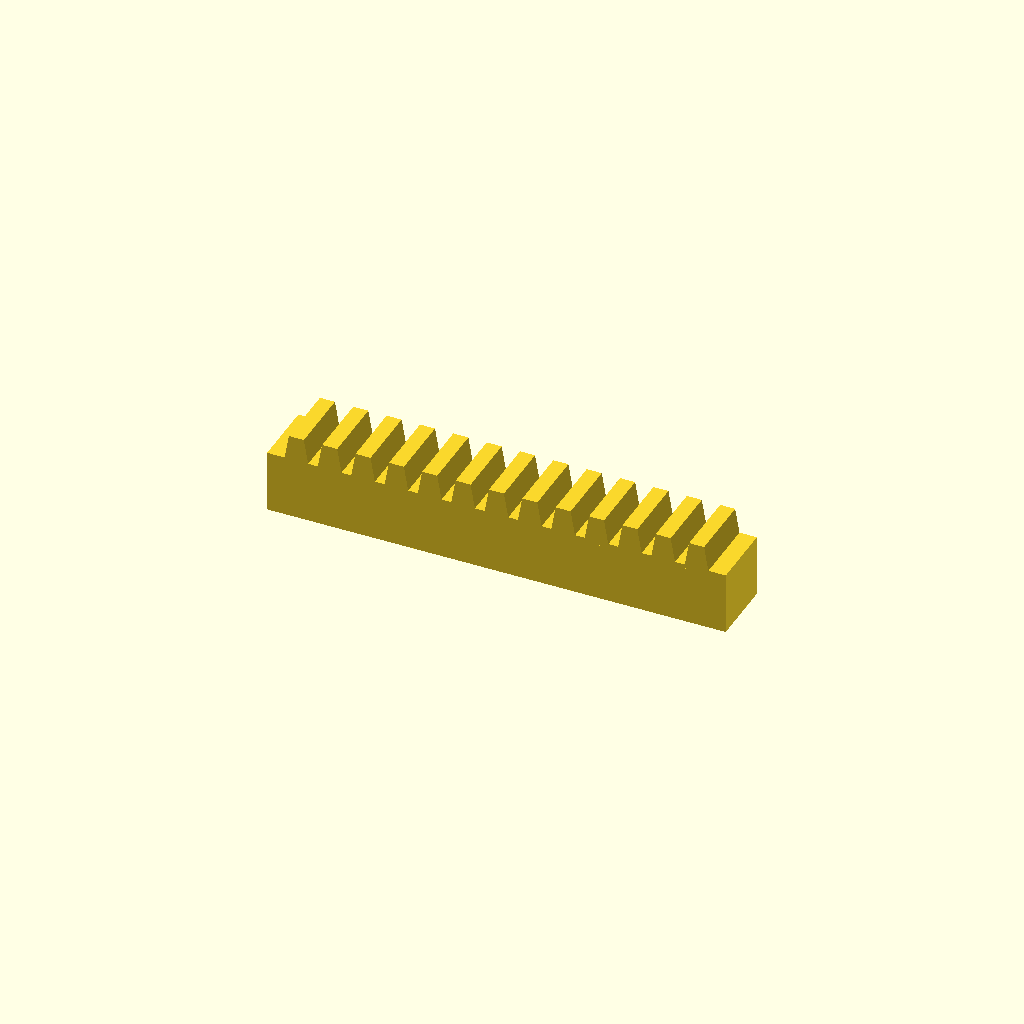
Cell 1: rendered with the file's own defaults.
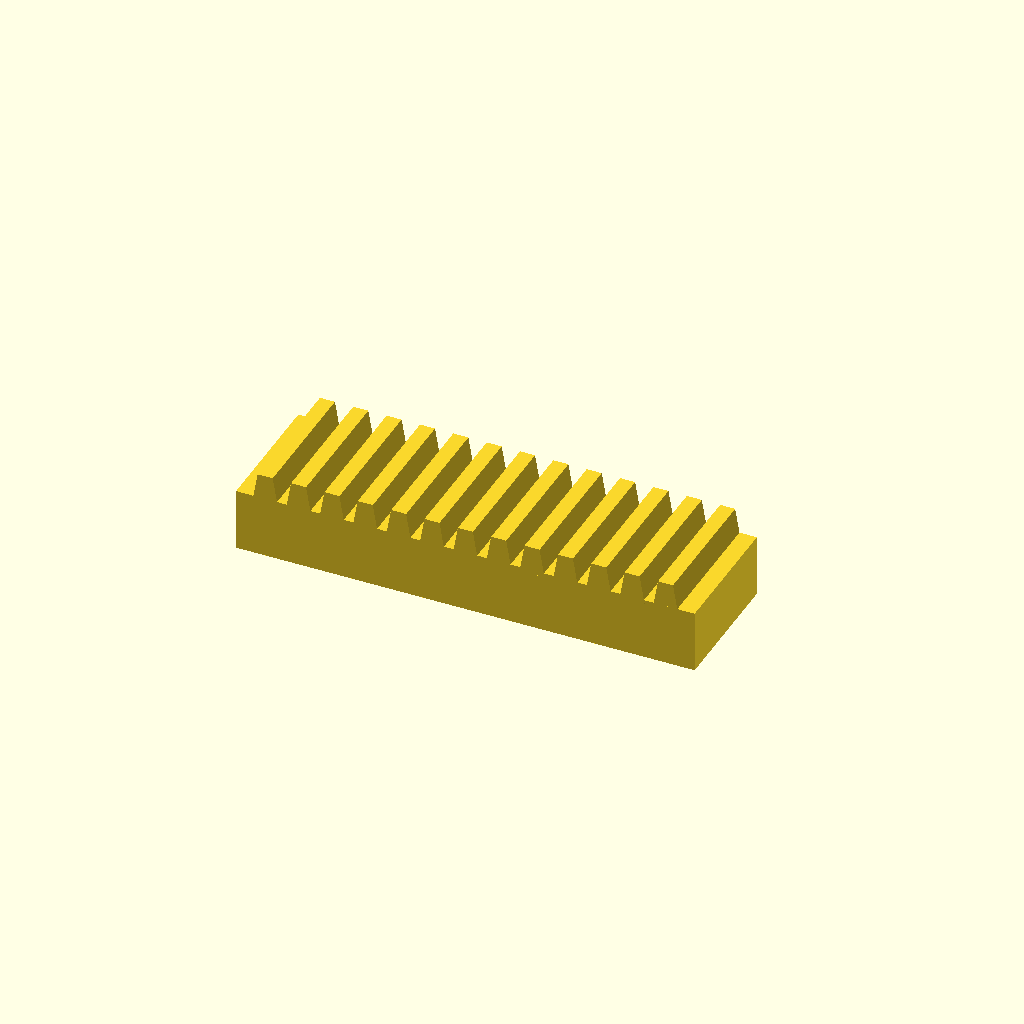
Cell 2: the same model with bar_w = 32.
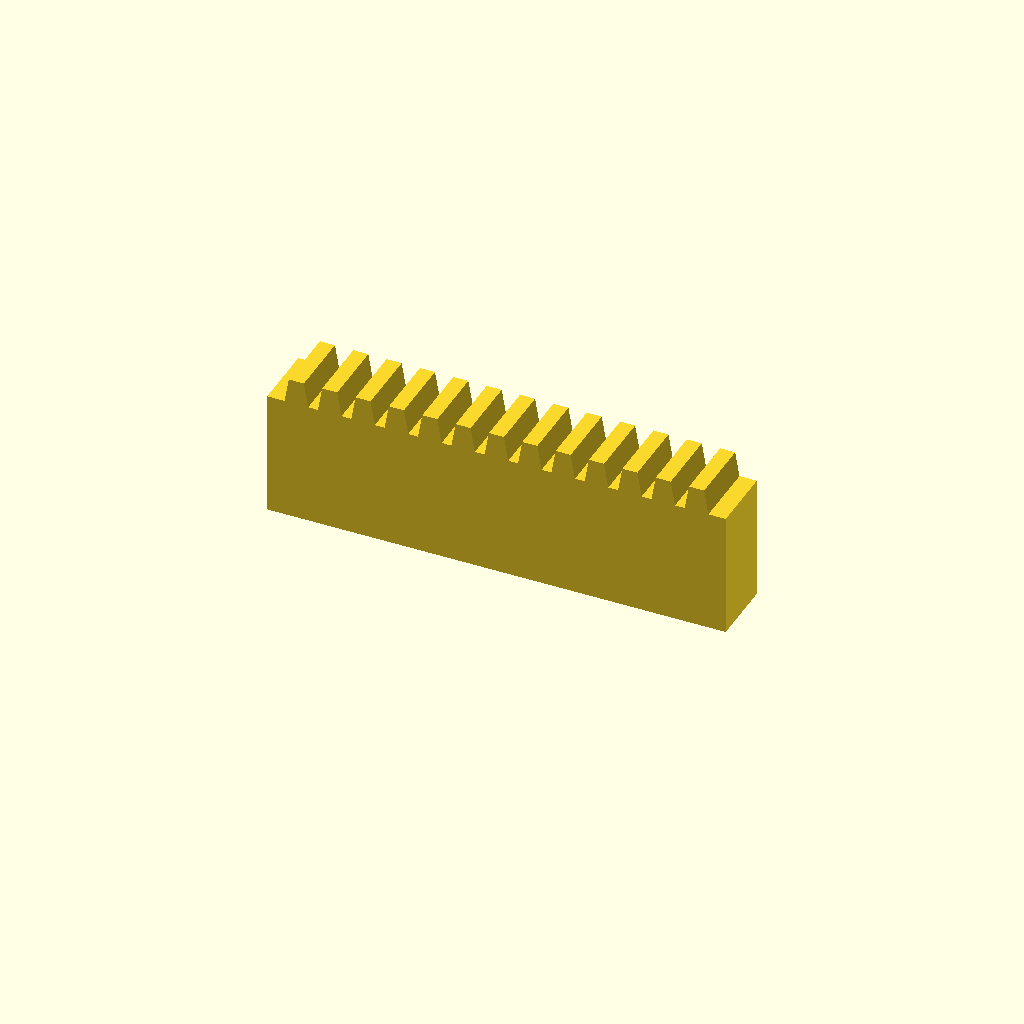
Cell 3: the same model with bar_h = 30.
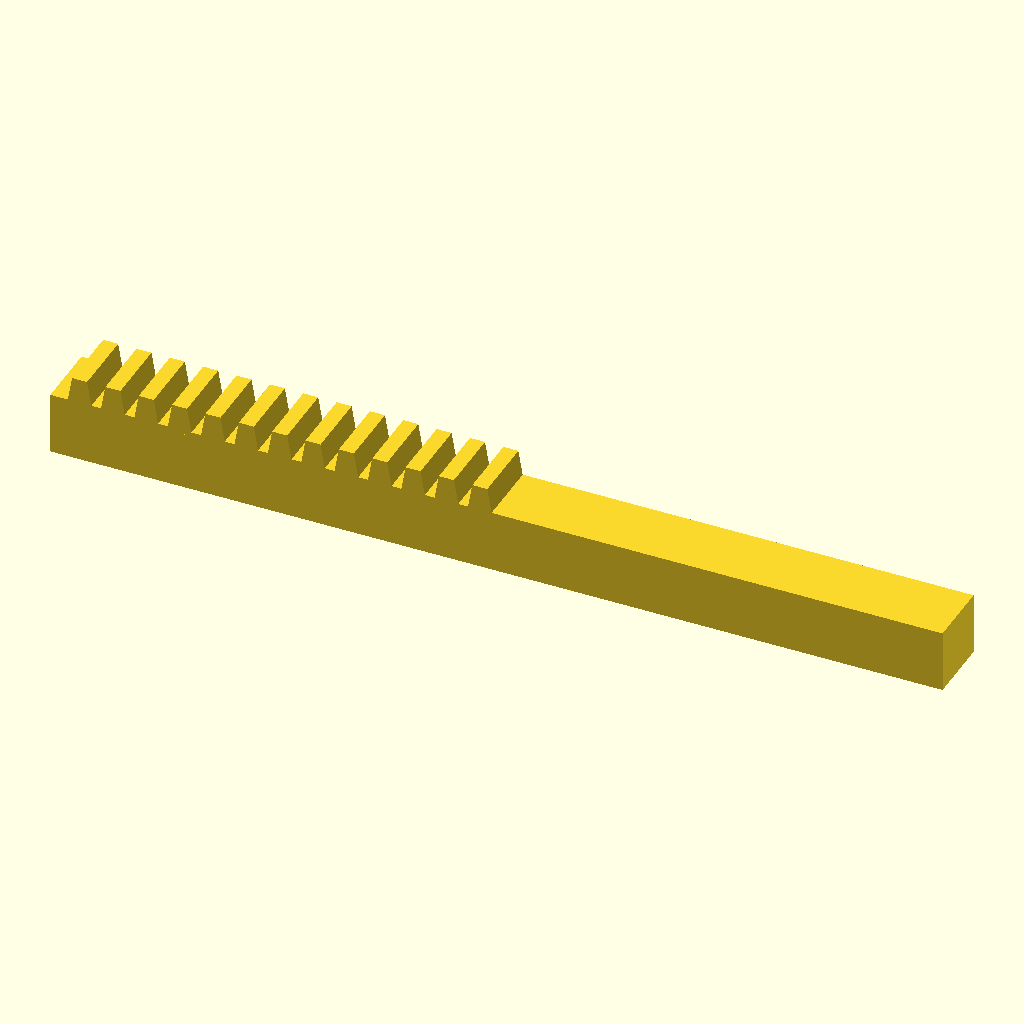
Cell 4: teeth = 26 (everything else at default).
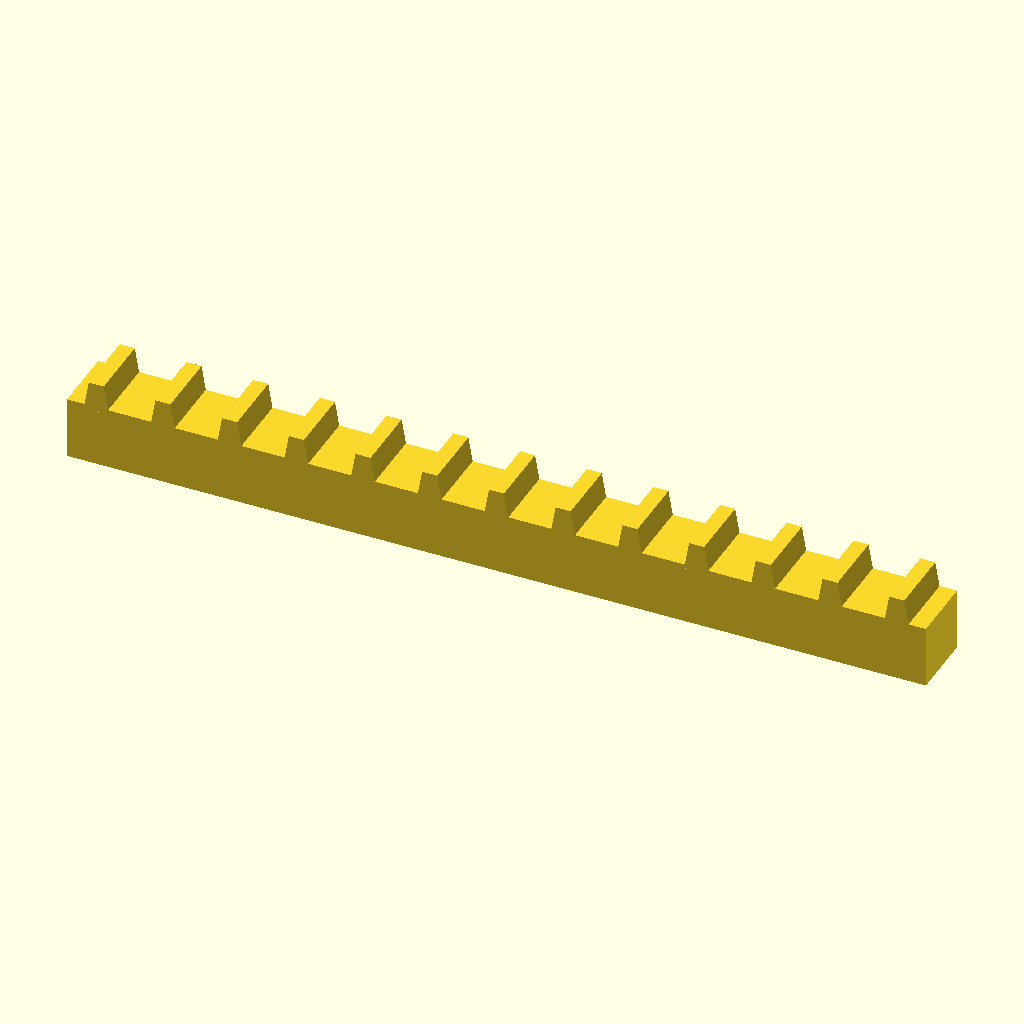
Cell 5 — pitch set to 16, the other parameters unchanged.
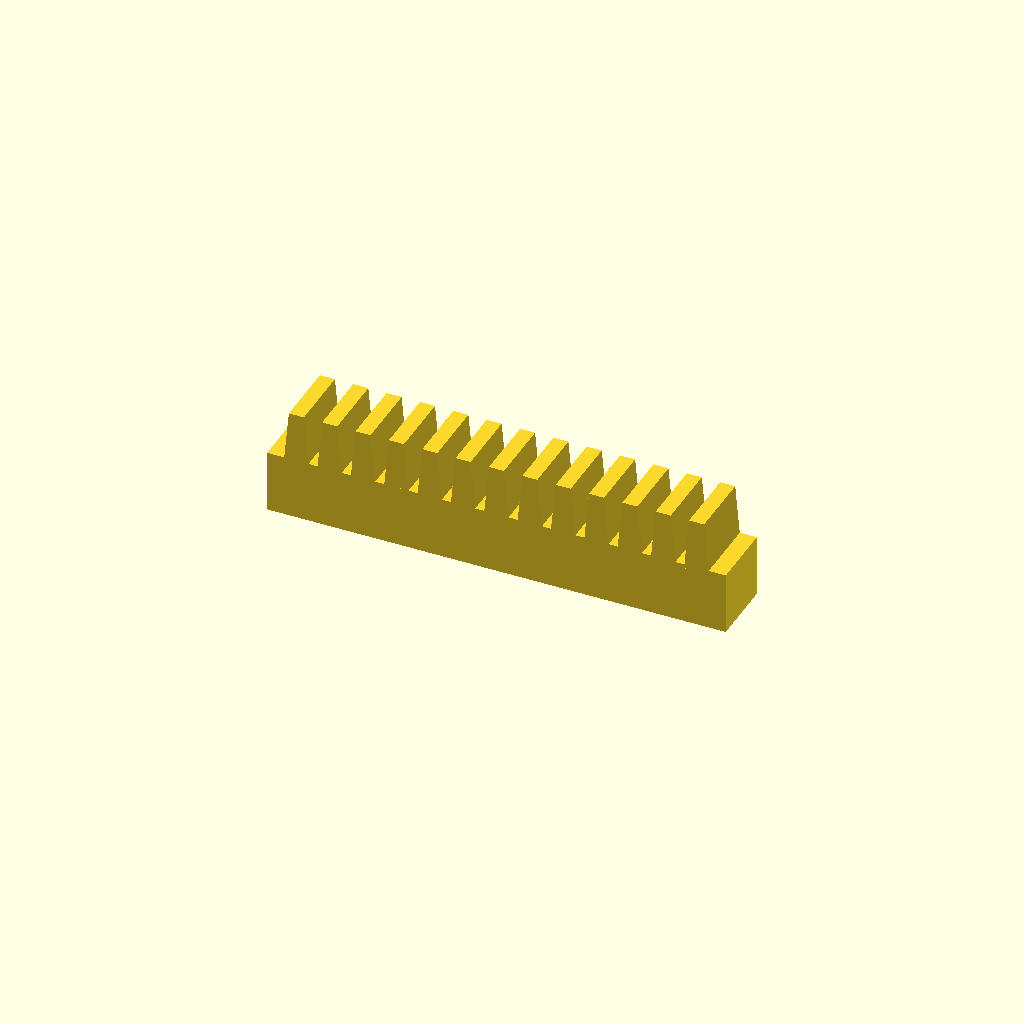
Cell 6: tooth_h = 12 (everything else at default).
All cells are drawn from one camera (rotation 55°, 0°, 25°, orthographic, colour scheme Cornfield), so only the parameter changes between them.
Source of the model, optional_data/data/place1/rackbars/part_0032.scad:
$fn = 32;

// ----------------------------------------------------------------------
// Toothed rack, 13 teeth
// 8 mm pitch, 6 mm teeth
// ----------------------------------------------------------------------

// --- parameters (mm) ---
bar_w = 16;     // bar width (Y)
bar_h = 15;     // bar height (Z)
teeth = 13;     // number of teeth
pitch = 8;      // tooth pitch
tooth_h = 6;    // tooth height above the bar
root_w = 6;     // tooth width at the root
crest_w = 3.6;  // tooth width at the crest

// --- derived feature positions (mm) ---
span = (teeth - 1) * pitch;  // = 96   distance between the outer teeth
bar_l = span + root_w + 8;   // = 110   bar length: teeth plus 4 mm at each end
tooth_x = -span / 2;         // = -48   X of the first tooth
height = bar_h + tooth_h;    // = 21   overall height
feature_centers = [
  [tooth_x + 0 * pitch, -bar_w / 2],
  [tooth_x + 1 * pitch, -bar_w / 2],
  [tooth_x + 2 * pitch, -bar_w / 2],
  [tooth_x + 3 * pitch, -bar_w / 2],
  [tooth_x + 4 * pitch, -bar_w / 2],
  [tooth_x + 5 * pitch, -bar_w / 2],
  [tooth_x + 6 * pitch, -bar_w / 2],
  [tooth_x + 7 * pitch, -bar_w / 2],
  [tooth_x + 8 * pitch, -bar_w / 2],
  [tooth_x + 9 * pitch, -bar_w / 2],
  [tooth_x + 10 * pitch, -bar_w / 2],
  [tooth_x + 11 * pitch, -bar_w / 2],
  [tooth_x + 12 * pitch, -bar_w / 2]
];   // tooth centre line, drives the tooth loop

// bar with a rack of teeth, one extruded trapezoium per centre
module rack_tooth() {
  linear_extrude(height = bar_w)
    polygon(points = [
      [0, 0],
      [root_w, 0],
      [root_w / 2 + crest_w / 2, tooth_h + 1],
      [root_w / 2 - crest_w / 2, tooth_h + 1]
    ]);
}

union() {
  translate([-bar_l / 2, -bar_w, 0]) cube([bar_l, bar_w, bar_h]);
  for (centre = feature_centers)
    translate([centre[0] - root_w / 2, 0, bar_h - 1]) rotate([90, 0, 0]) rack_tooth();
}
Parameter table extracted from the source (name, type, default, range or options):
bar_w: number, default 16
bar_h: number, default 15
teeth: number, default 13
pitch: number, default 8
tooth_h: number, default 6
root_w: number, default 6
crest_w: number, default 3.6
